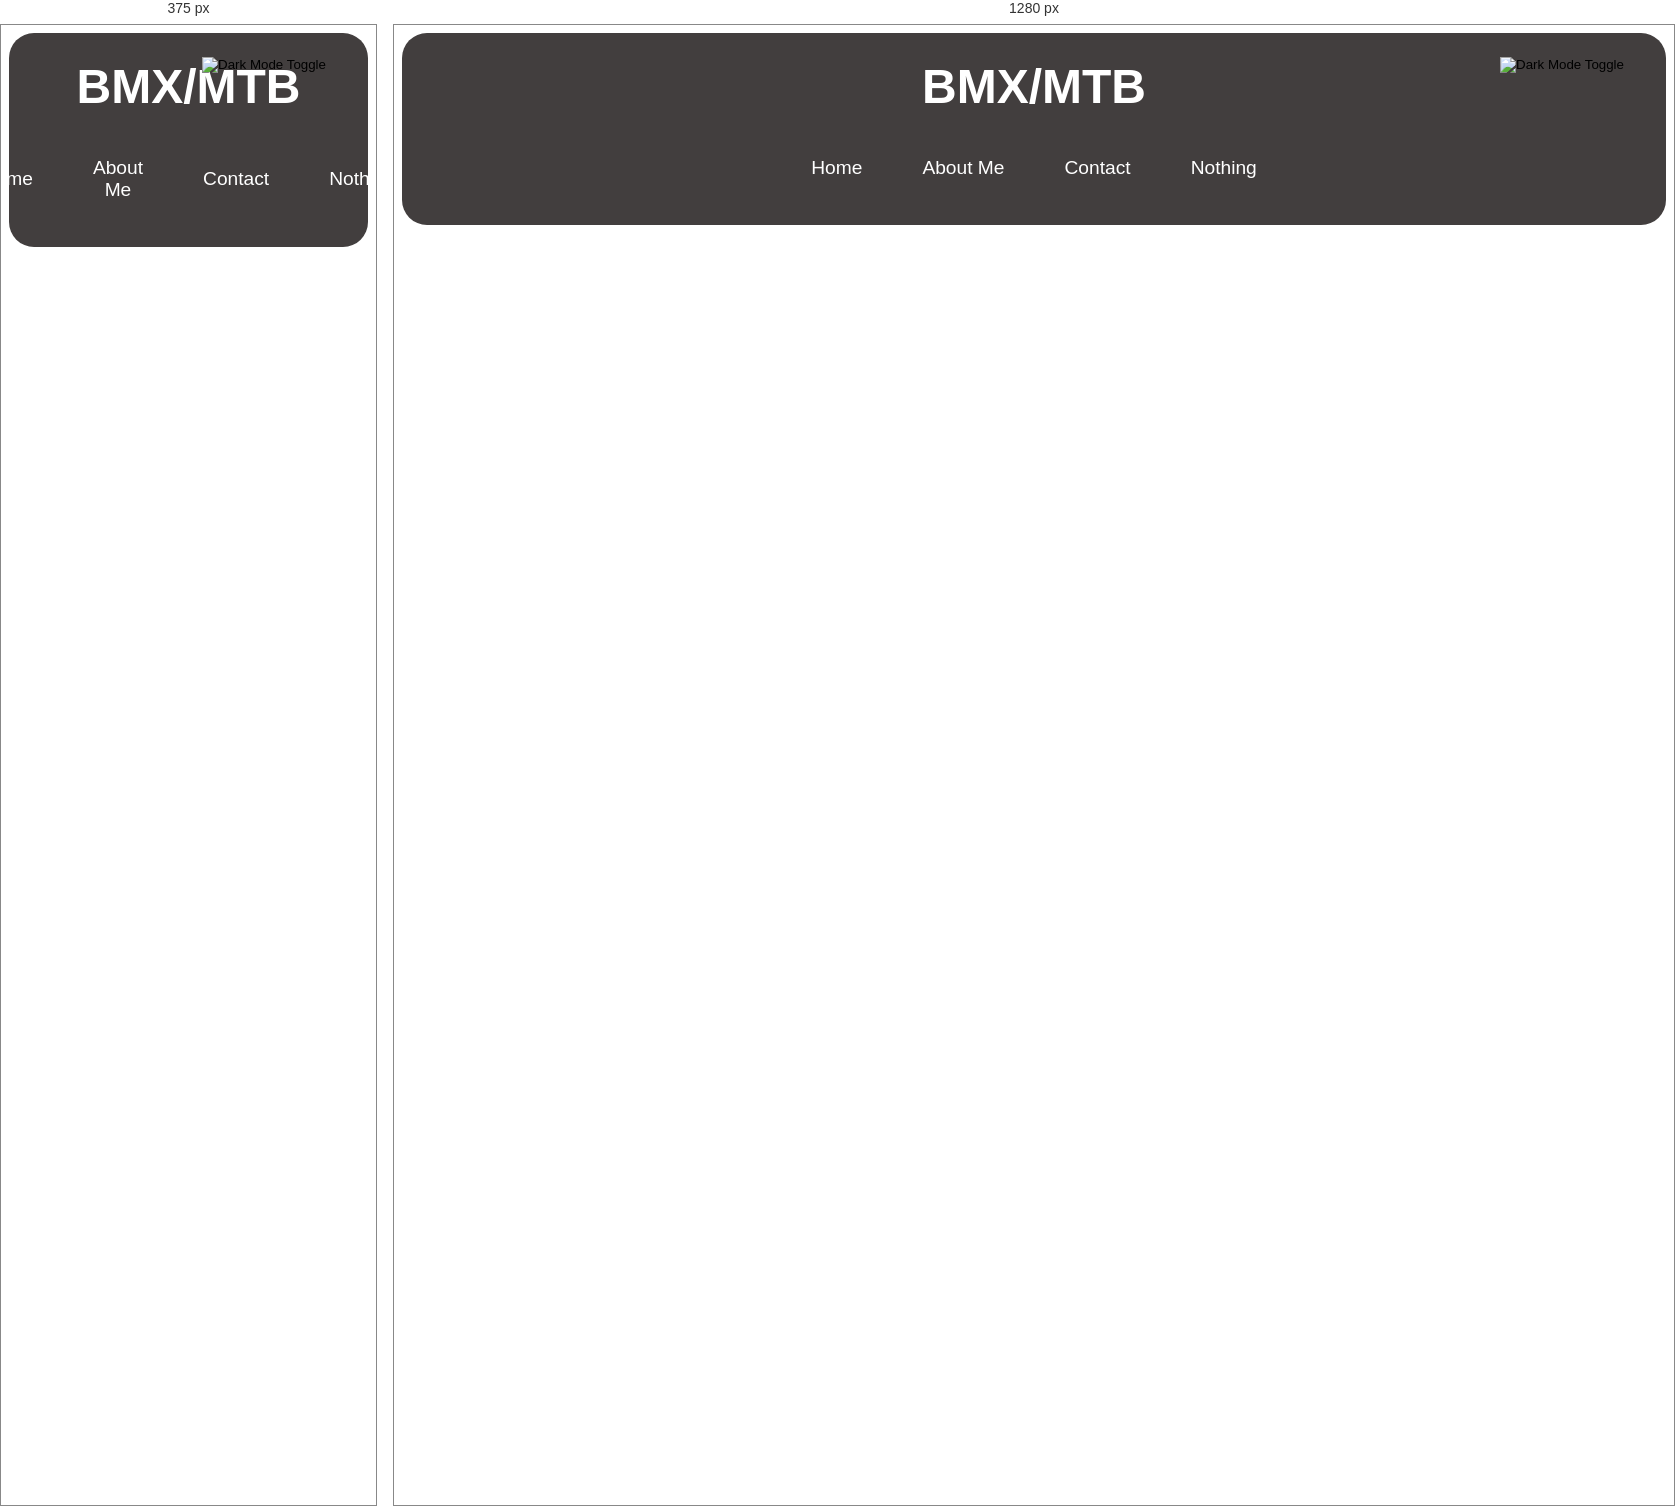
Rendered at 375 px and 1280 px, left to right.

<!-- file: contact.html -->
<!DOCTYPE html>
<html lang="lv">

<head>
    <meta charset="UTF-8">
    <title>BMX/MTB site</title>
    <link rel="stylesheet" href="../css/home_page.css">
    <link rel="stylesheet" href="https://cdnjs.cloudflare.com/ajax/libs/font-awesome/6.0.0-beta3/css/all.min.css">
    <script src="../js/functions.js" defer></script>
</head>

<body>
    <header>
        <button onclick="myFunction()"> 
            <img src="../../public/images/day-and-night.png" alt="Dark Mode Toggle" />
        </button>
        <h1>BMX/MTB</h1>
        <nav>
            <a href="home_page.html"><i class="fas fa-home"></i>Home</a>
            <a href="about_me.html"><i class="fas fa-info-circle"></i>About Me</a>
            <a href="contact.html"><i class="fas fa-envelope"></i>Contact</a>
            <div class="dropdown">
                <a href="#"><i class="Nothing"></i>Nothing</a>
                <div class="dropdown-content">
                    <a href="#">Nothing1</a>
                    <a href="#">Nothing2</a>
                    <a href="#">Nothing3</a>
                </div>
            </div>
        </nav>
    </header>
</body>

</html>


/* @media block from home_page.css */
@media (max-width: 1200px) {
    .container {
        padding: 5em;
        display: flex;
        flex-wrap: wrap;
        justify-content: center;
        gap: 60px;
        position: relative;
    }

    .card1, .card2, .card3 {
        position: relative; /* Ensure the card container is the reference point */
    }

    .card1 img, .card2 img, .card3 img {
        width: 650px;
        height: 150px;
        object-fit:cover;
        border-radius: 25px;
        opacity: 0.8;
    }
    
    .card1 img:hover, .card2 img:hover, .card3 img:hover {
        transform: translateY(-10px);
        box-shadow: 0 0 60px green;
    }
    
    .card-title1, .card-title2, .card-title3 {
        position: absolute;  
        font-family: 'Gill Sans', 'Gill Sans MT', Calibri, 'Trebuchet MS', sans-serif; 
        font-size: 30px;
        font-style: italic;
        line-height: 14px;
        color: green;
        padding: 10px;
        border-radius: 25px;
        cursor: pointer;
        bottom: 38px; /* Position titles near the bottom of the card */
        left: 205px; /* Align the titles with a bit of padding */
    }
}